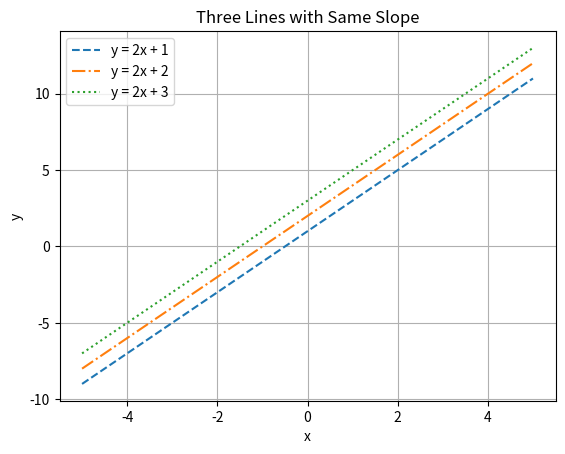

Reproduce this figure in Python.
import matplotlib.pyplot as plt
import numpy as np

x = np.arange(-5, 6)

y1 = 2 * x + 1
y2 = 2 * x + 2
y3 = 2 * x + 3

plt.plot(x, y1, '--', label='y = 2x + 1')
plt.plot(x, y2, '-.', label='y = 2x + 2')
plt.plot(x, y3, ':', label='y = 2x + 3')

plt.title('Three Lines with Same Slope')
plt.xlabel('x')
plt.ylabel('y')
plt.legend()
plt.grid(True)
plt.show()
